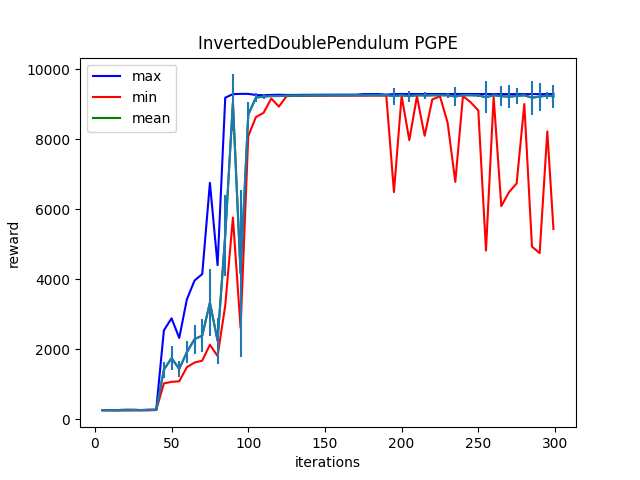

Data behind this chart, as committed beside it:
Iter:5, max:259.2442626953125, mean:256.2213439941406, min:249.74386596679688, std:4.190983772277832
Iter:10, max:259.20751953125, mean:254.94537353515625, min:249.69326782226562, std:4.5269575119018555
Iter:15, max:259.1183776855469, mean:253.1681365966797, min:249.5873260498047, std:4.399005889892578
Iter:20, max:268.2286376953125, mean:256.10589599609375, min:249.759521484375, std:4.409421443939209
Iter:25, max:268.2519836425781, mean:257.7220458984375, min:249.842041015625, std:4.435788154602051
Iter:30, max:259.32147216796875, mean:257.4255065917969, min:249.8072509765625, std:3.5063390731811523
Iter:35, max:268.4859924316406, mean:261.0621032714844, min:249.95770263671875, std:4.383288383483887
Iter:40, max:268.6151428222656, mean:263.761962890625, min:258.9573669433594, std:4.593429088592529
Iter:45, max:2536.911865234375, mean:1413.8287353515625, min:1019.4049072265625, std:231.7117919921875
Iter:50, max:2879.58740234375, mean:1741.640380859375, min:1064.423828125, std:343.29217529296875
Iter:55, max:2318.534912109375, mean:1435.10986328125, min:1080.330078125, std:222.12637329101562
Iter:60, max:3423.604248046875, mean:1912.22265625, min:1483.823486328125, std:320.3854675292969
Iter:65, max:3960.950439453125, mean:2286.153564453125, min:1616.4530029296875, std:416.42889404296875
Iter:70, max:4144.39990234375, mean:2384.209228515625, min:1670.580810546875, std:468.26422119140625
Iter:75, max:6750.5576171875, mean:3329.066162109375, min:2124.59130859375, std:947.2706298828125
Iter:80, max:4398.380859375, mean:2240.868896484375, min:1802.301513671875, std:655.66162109375
Iter:85, max:9183.34375, mean:5256.904296875, min:3246.735107421875, std:1155.8818359375
Iter:90, max:9286.1611328125, mean:9042.61328125, min:5759.27783203125, std:806.83056640625
Iter:95, max:9293.0166015625, mean:4162.8828125, min:2606.301513671875, std:2397.56298828125
Iter:100, max:9293.931640625, mean:8703.021484375, min:8084.16552734375, std:346.353759765625
Iter:105, max:9259.9794921875, mean:9187.345703125, min:8629.3232421875, std:116.62596893310547
Iter:110, max:9256.3876953125, mean:9217.65625, min:8751.638671875, std:64.55982208251953
Iter:115, max:9262.6748046875, mean:9231.099609375, min:9161.3720703125, std:14.056227684020996
Iter:120, max:9267.9697265625, mean:9231.5087890625, min:8929.0517578125, std:39.56086730957031
Iter:125, max:9263.1025390625, mean:9239.3349609375, min:9229.013671875, std:11.185091018676758
Iter:130, max:9262.4111328125, mean:9243.013671875, min:9233.9091796875, std:10.425325393676758
Iter:135, max:9265.935546875, mean:9244.265625, min:9236.22265625, std:9.73359203338623
Iter:140, max:9266.822265625, mean:9248.412109375, min:9237.9248046875, std:9.740132331848145
Iter:145, max:9268.654296875, mean:9250.2421875, min:9239.6787109375, std:9.365297317504883
Iter:150, max:9269.69921875, mean:9251.8359375, min:9240.1005859375, std:9.545559883117676
Iter:155, max:9270.130859375, mean:9252.9931640625, min:9240.462890625, std:9.47238540649414
Iter:160, max:9270.6904296875, mean:9253.369140625, min:9241.3984375, std:9.523625373840332
Iter:165, max:9271.0703125, mean:9252.2841796875, min:9241.966796875, std:9.489407539367676
Iter:170, max:9270.5166015625, mean:9255.634765625, min:9243.4609375, std:9.717327117919922
Iter:175, max:9285.76953125, mean:9253.5, min:9243.2939453125, std:9.82861614227295
Iter:180, max:9286.33984375, mean:9255.0546875, min:9245.330078125, std:10.093863487243652
Iter:185, max:9287.029296875, mean:9257.2451171875, min:9243.9833984375, std:10.751349449157715
Iter:190, max:9271.75, mean:9255.251953125, min:9244.216796875, std:9.441946983337402
Iter:195, max:9287.6142578125, mean:9230.716796875, min:6486.4326171875, std:243.66864013671875
Iter:200, max:9289.1474609375, mean:9253.16015625, min:9235.94921875, std:11.686288833618164
Iter:205, max:9288.5126953125, mean:9228.650390625, min:7971.07763671875, std:158.5559539794922
Iter:210, max:9288.740234375, mean:9253.529296875, min:9223.1728515625, std:11.663997650146484
Iter:215, max:9287.1640625, mean:9245.6484375, min:8095.140625, std:102.77384185791016
Iter:220, max:9288.744140625, mean:9252.6962890625, min:9133.482421875, std:15.125349998474121
Iter:225, max:9288.6171875, mean:9255.390625, min:9224.6337890625, std:11.662909507751465
Iter:230, max:9286.1689453125, mean:9250.787109375, min:8466.765625, std:70.68521118164062
Iter:235, max:9289.6435546875, mean:9218.439453125, min:6777.8896484375, std:268.2035827636719
Iter:240, max:9289.841796875, mean:9254.6015625, min:9231.7197265625, std:10.826889991760254
Iter:245, max:9289.0185546875, mean:9253.7646484375, min:9052.919921875, std:22.450239181518555
Iter:250, max:9288.4296875, mean:9248.9892578125, min:8820.35546875, std:43.74293518066406
Iter:255, max:9288.7734375, mean:9196.9599609375, min:4815.18310546875, std:453.03277587890625
Iter:260, max:9284.880859375, mean:9254.58984375, min:9202.1787109375, std:10.993478775024414
Iter:265, max:9289.552734375, mean:9229.2138671875, min:6085.94140625, std:279.15673828125
Iter:270, max:9284.083984375, mean:9212.080078125, min:6482.54052734375, std:324.20721435546875
Iter:275, max:9287.595703125, mean:9235.5537109375, min:6734.705078125, std:222.18397521972656
Iter:280, max:9284.75390625, mean:9251.3125, min:9002.7822265625, std:24.45987319946289
Iter:285, max:9288.001953125, mean:9184.6728515625, min:4927.1416015625, std:485.2954406738281
Iter:290, max:9284.279296875, mean:9215.9619140625, min:4742.9208984375, std:398.23699951171875
Iter:295, max:9287.611328125, mean:9244.2314453125, min:8222.287109375, std:91.50556945800781
Iter:299, max:9289.3486328125, mean:9219.6982421875, min:5430.3564453125, std:339.053466796875
